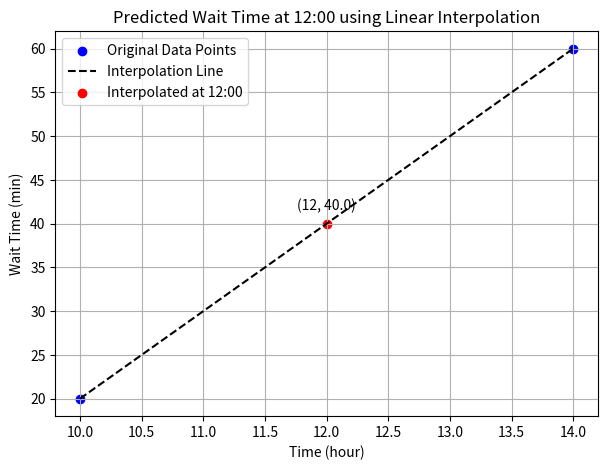

Reproduce this figure in Python.
import numpy as np  # numpy 라이브러리 불러오기
import matplotlib.pyplot as plt  # 시각화를 위한 matplotlib 불러오기

# 원래의 데이터 값 지정
x1, y1 = 10, 20  # 첫 번째 데이터 포인트 (시간, 대기 시간)
x2, y2 = 14, 60  # 두 번째 데이터 포인트 (시간, 대기 시간)

# 보간할 시간: 12시
x_pred = 12

# 선형 보간 공식 적용
y_pred = ((x_pred - x1) / (x2 - x1)) * (y2 - y1) + y1

# 결과 출력
print("Predicted wait time at 12:00 using linear interpolation:")
print(f"Time: {x_pred}h, Predicted Wait Time: {y_pred:.2f} min")

# 시각화
plt.figure(figsize=(7, 5))

# 원본 점 플로팅
plt.scatter([x1, x2], [y1, y2], color='blue', label="Original Data Points")
plt.plot([x1, x2], [y1, y2], 'k--', label="Interpolation Line")

# 예측된 점 플로팅
plt.scatter(x_pred, y_pred, color='red', label="Interpolated at 12:00")
plt.annotate(f"({x_pred}, {y_pred:.1f})", (x_pred, y_pred),
             textcoords="offset points", xytext=(0, 10), ha='center')

# 그래프 라벨 설정
plt.xlabel("Time (hour)")
plt.ylabel("Wait Time (min)")
plt.title("Predicted Wait Time at 12:00 using Linear Interpolation")
plt.grid(True)
plt.legend()
plt.show()
